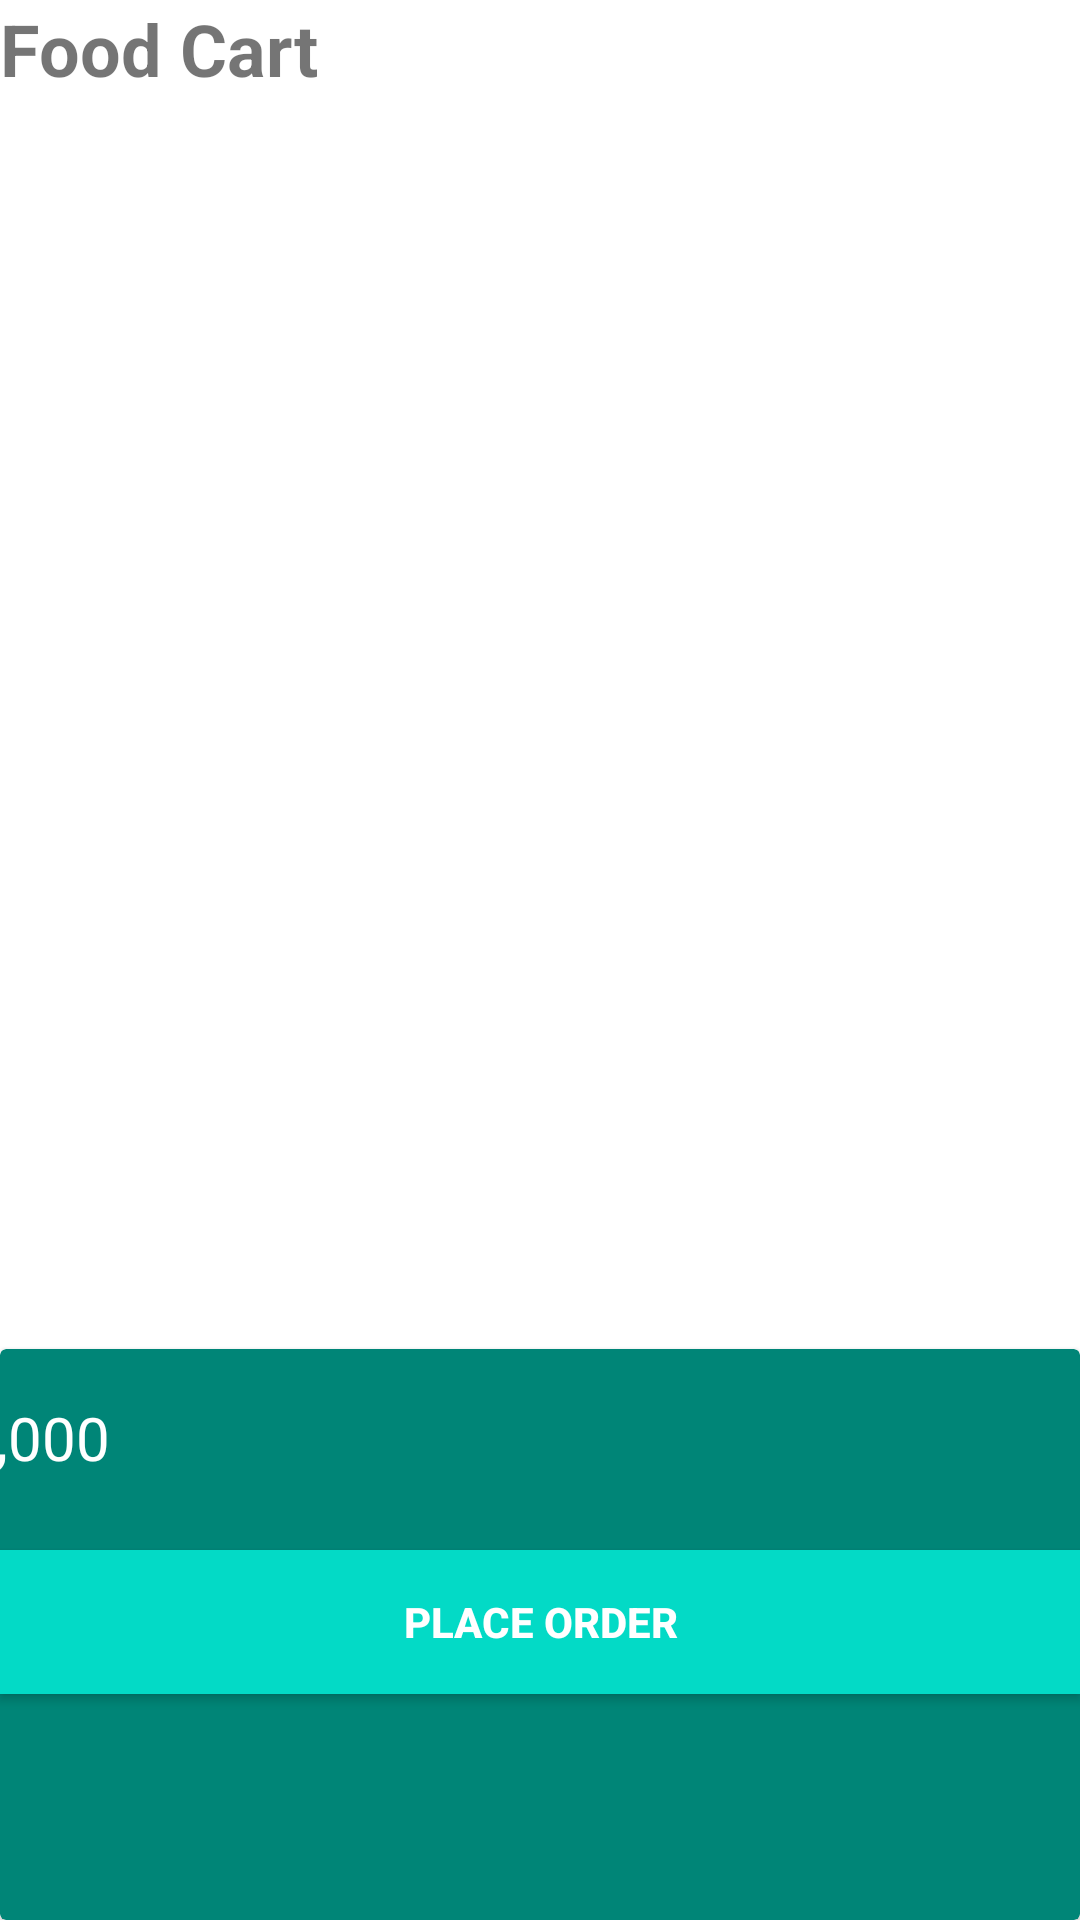

Android layout source for this screen:
<!-- AndroidManifest.xml: application theme AppTheme -->
<!-- res/layout/fragment_dashboard.xml -->
<?xml version="1.0" encoding="utf-8"?>
<androidx.constraintlayout.widget.ConstraintLayout xmlns:android="http://schemas.android.com/apk/res/android"
    xmlns:app="http://schemas.android.com/apk/res-auto"
    xmlns:tools="http://schemas.android.com/tools"
    android:id="@+id/fragment_dashboard"
    android:layout_width="match_parent"

    android:layout_height="match_parent">

    <LinearLayout
        android:id="@+id/linearLayout"
        android:layout_width="match_parent"
        android:layout_height="match_parent"
        android:layout_weight="3"
        android:background="@color/white"
        android:orientation="vertical"
        app:layout_constraintBottom_toBottomOf="parent"
        app:layout_constraintEnd_toEndOf="parent"
        app:layout_constraintStart_toStartOf="parent"
        app:layout_constraintTop_toTopOf="parent">

        <TextView
            android:layout_width="match_parent"
            android:layout_height="wrap_content"
            android:text="@string/food_cart_title"
            android:textSize="24sp"
            android:textStyle="bold" />

        <androidx.recyclerview.widget.RecyclerView
            android:id="@+id/recycler_foodCart"
            android:layout_width="match_parent"
            android:layout_height="267dp"
            android:layout_weight="2"
            android:background="@android:color/transparent"
            android:orientation="vertical"
            app:layoutManager="androidx.recyclerview.widget.LinearLayoutManager">

        </androidx.recyclerview.widget.RecyclerView>

        <androidx.cardview.widget.CardView
            android:layout_width="match_parent"
            android:layout_height="wrap_content"
            android:layout_alignParentBottom="true"
            android:layout_weight="1"
            app:cardBackgroundColor="@color/colorPrimary">


            <androidx.constraintlayout.widget.ConstraintLayout
                android:layout_width="match_parent"
                android:layout_height="match_parent">

                <TextView
                    android:id="@+id/total_label"
                    android:layout_width="wrap_content"
                    android:layout_height="wrap_content"
                    android:layout_marginStart="16dp"
                    android:layout_marginTop="16dp"
                    android:layout_marginEnd="378dp"
                    android:text="@string/total_text"
                    android:textColor="@color/white"
                    android:textSize="20sp"
                    app:layout_constraintEnd_toEndOf="parent"
                    app:layout_constraintStart_toStartOf="parent"
                    app:layout_constraintTop_toTopOf="parent" />

                <ImageView
                    android:id="@+id/imageView2"
                    android:layout_width="wrap_content"
                    android:layout_height="wrap_content"
                    android:layout_marginStart="10dp"
                    android:layout_marginTop="16dp"
                    app:layout_constraintStart_toEndOf="@+id/total_label"
                    app:layout_constraintTop_toTopOf="parent"
                    app:srcCompat="@drawable/ic_attach_money_white_24dp" />

                <TextView
                    android:id="@+id/total_value"
                    android:layout_width="wrap_content"
                    android:layout_height="wrap_content"
                    android:layout_marginStart="8dp"
                    android:layout_marginTop="16dp"
                    android:text="@string/totalpayable_text"
                    android:textColor="@color/white"
                    android:textSize="20sp"
                    app:layout_constraintStart_toEndOf="@+id/imageView2"
                    app:layout_constraintTop_toTopOf="parent" />

                <Button
                    android:id="@+id/placeorderbutton"
                    android:layout_width="0dp"
                    android:layout_height="wrap_content"
                    android:layout_marginTop="24dp"
                    android:textColor="@color/white"
                    android:textStyle="bold"
                    android:background="@color/design_default_color_secondary"
                    android:text="@string/place_order_button_text"
                    app:layout_constraintEnd_toEndOf="parent"
                    app:layout_constraintStart_toStartOf="parent"
                    app:layout_constraintTop_toBottomOf="@+id/total_value" />


            </androidx.constraintlayout.widget.ConstraintLayout>
        </androidx.cardview.widget.CardView>


    </LinearLayout>


</androidx.constraintlayout.widget.ConstraintLayout>
<!-- resources referenced by this layout -->
<resources>
  <color name="colorPrimary">#008577</color>
  <color name="white">#FFFFFF</color>
  <string name="food_cart_title">Food Cart</string>
  <string name="place_order_button_text">Place Order</string>
  <string name="total_text">Total:</string>
  <string name="totalpayable_text">10,000</string>
  <style name="AppTheme" parent="Theme.AppCompat.Light.DarkActionBar">
          
          <item name="colorPrimary">@color/colorPrimary</item>
          <item name="colorPrimaryDark">@color/colorPrimaryDark</item>
          <item name="colorAccent">@color/colorAccent</item>
      </style>
  <color name="colorPrimaryDark">#00574B</color>
  <color name="colorAccent">#D81B60</color>
</resources>
